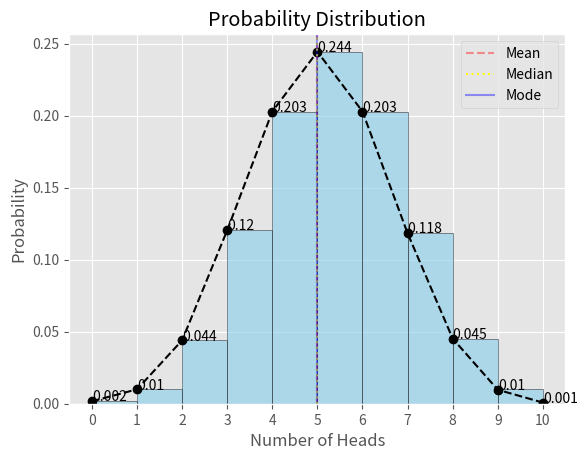

Write Python code to recreate this figure.
import numpy as np
import matplotlib.pyplot as plt
from scipy import stats
plt.style.use('ggplot')
np.random.seed(112)

# Initializing an empty list to store the number of heads in ten tosses in each experiment 
final_head = []

# Simulating the ten tosses of a coin 10000 times
for x in range(10000):
    heads = 0
    # Tossing of a coin 10 times
    for x in range(10):
        coin = np.random.randint(0,2)
        if coin == 1:
            heads +=1
        
    final_head.append(heads)

#Initializing a probability list
prob = []

# Storing the probability of the number of heads
for i in range(11):
    prob.append(final_head.count(i)/len(final_head))


# Plotting histrogram
plt.hist(final_head, bins = 10, edgecolor = 'k', density = True, color = 'skyblue', alpha = 0.6)

# Plotting a line plot of probabilities of each number of heads
plt.plot(prob, linestyle = '--', marker = 'o', color = 'k')

# A vertical line to show mean
plt.axvline(np.mean(final_head), color = 'red', label = 'Mean', alpha = 0.4, linestyle = '--')

# A vertical line to show median
plt.axvline(np.median(final_head), color = 'yellow', label = 'Median', alpha = 1.0, linestyle = 'dotted')

# A vertical line to show mode
plt.axvline(stats.mode(final_head)[0], color = 'blue', label = 'Mode', alpha = 0.4)

plt.xlabel('Number of Heads')
plt.ylabel('Probability')
plt.title('Probability Distribution')
plt.legend()

# Adding texts (probabilities) 
for i in range(11):
	plt.text(i, prob[i], round(prob[i], 3))

plt.xticks(range(11))
plt.show()




